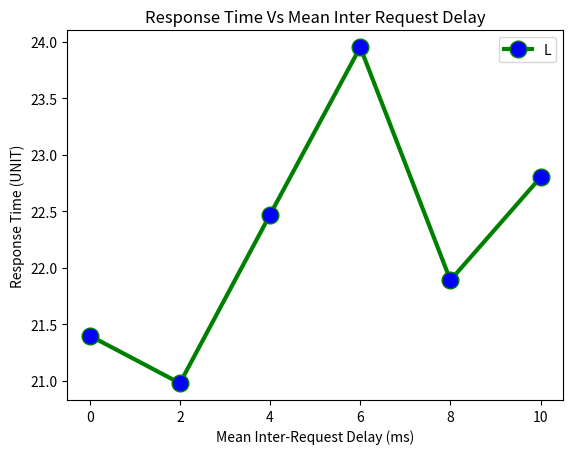
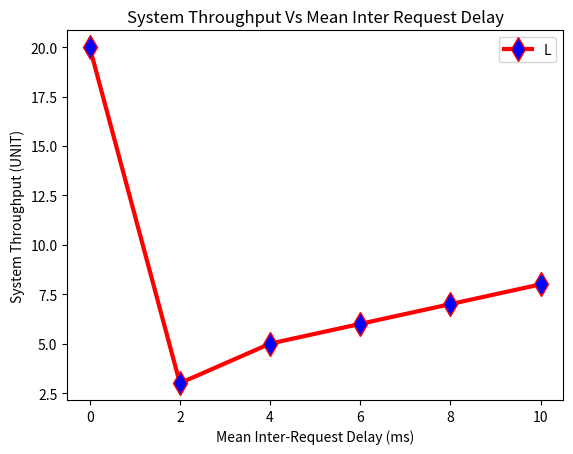
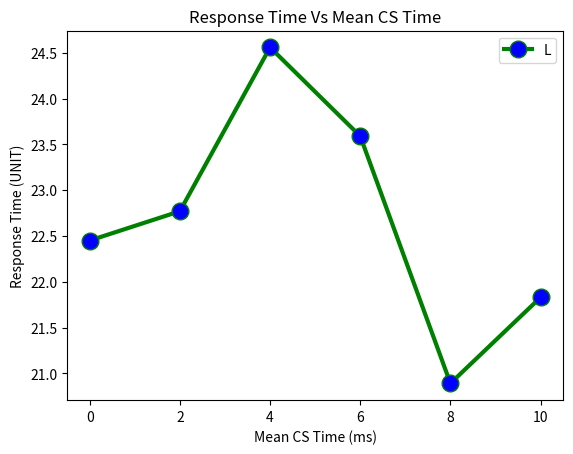
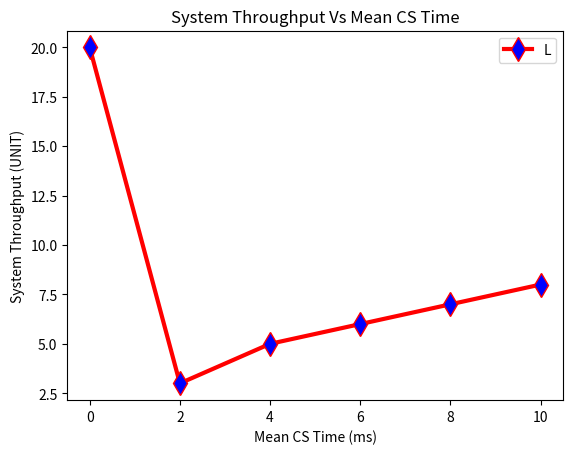

Python code for these plots, in order:
import matplotlib.pyplot as plt

# ********** Metrics with d_mean **********

# Graph 1: (Response Time Vs Mean Inter Request Delay)

# Inter-Req Delay Values (FIXED)
d = list(range(0,12,2))
# print(d)

# Input all the values for the response_time
response_time = [21.4, 20.98, 22.47, 23.95, 21.89, 22.8]
f1 = plt.figure(1)
plt.plot(d, response_time, label="lamport", color='green', linewidth = 3, marker='o', markerfacecolor='blue', markersize=12)
plt.title("Response Time Vs Mean Inter Request Delay")
plt.xlabel('Mean Inter-Request Delay (ms)')
plt.ylabel('Response Time (UNIT)')
plt.legend("Lamport")

# plt.savefig("RT Vs IR.png")
# plt.ylim([0, 1.5])


# Graph 2: (System Throughput Vs Mean Inter Request Delay)

# Inter-Req Delay Values (FIXED)
d = list(range(0,12,2))
# print(d)

# Input all the values for system_throughput
system_throughput = [20,3,5,6,7,8]
f2 = plt.figure(2)
plt.plot(d, system_throughput, label="lamport", color='red', linewidth = 3, marker='d', markerfacecolor='blue', markersize=12)
plt.title("System Throughput Vs Mean Inter Request Delay")
plt.xlabel('Mean Inter-Request Delay (ms)')
plt.ylabel('System Throughput (UNIT)')
plt.legend("Lamport")

# plt.savefig("ST Vs IR.png")
# plt.ylim([0, 1.5])


# ********** Metrics with cs_mean **********

# Graph 3: (Response Time Vs Mean CS Time)

# Mean CS Time Values (FIXED)
cs = list(range(0,12,2))
# print(cs)

# Input all the values for the response_time
response_time = [22.45, 22.77, 24.56, 23.59, 20.89, 21.83]
f3 = plt.figure(3)
plt.plot(cs, response_time, label="lamport", color='green', linewidth = 3, marker='o', markerfacecolor='blue', markersize=12)
plt.title("Response Time Vs Mean CS Time")
plt.xlabel('Mean CS Time (ms)')
plt.ylabel('Response Time (UNIT)')
plt.legend("Lamport")

# plt.savefig("RT Vs CS.png")
# plt.ylim([0, 1.5])


# Graph 4: (System Throughput Vs Mean CS Time)

# Mean CS Time Values (FIXED)
cs = list(range(0,12,2))
# print(cs)

# Input all the values for system_throughput
system_throughput = [20,3,5,6,7,8]
f4 = plt.figure(4)

plt.plot(cs, system_throughput, color='red', linewidth = 3, marker='d', markerfacecolor='blue', markersize=12)
plt.title("System Throughput Vs Mean CS Time")
plt.xlabel('Mean CS Time (ms)')
plt.ylabel('System Throughput (UNIT)')
plt.legend("Lamport")

plt.show()
# plt.savefig("ST Vs CS.png")
# plt.ylim([0, 1.5])